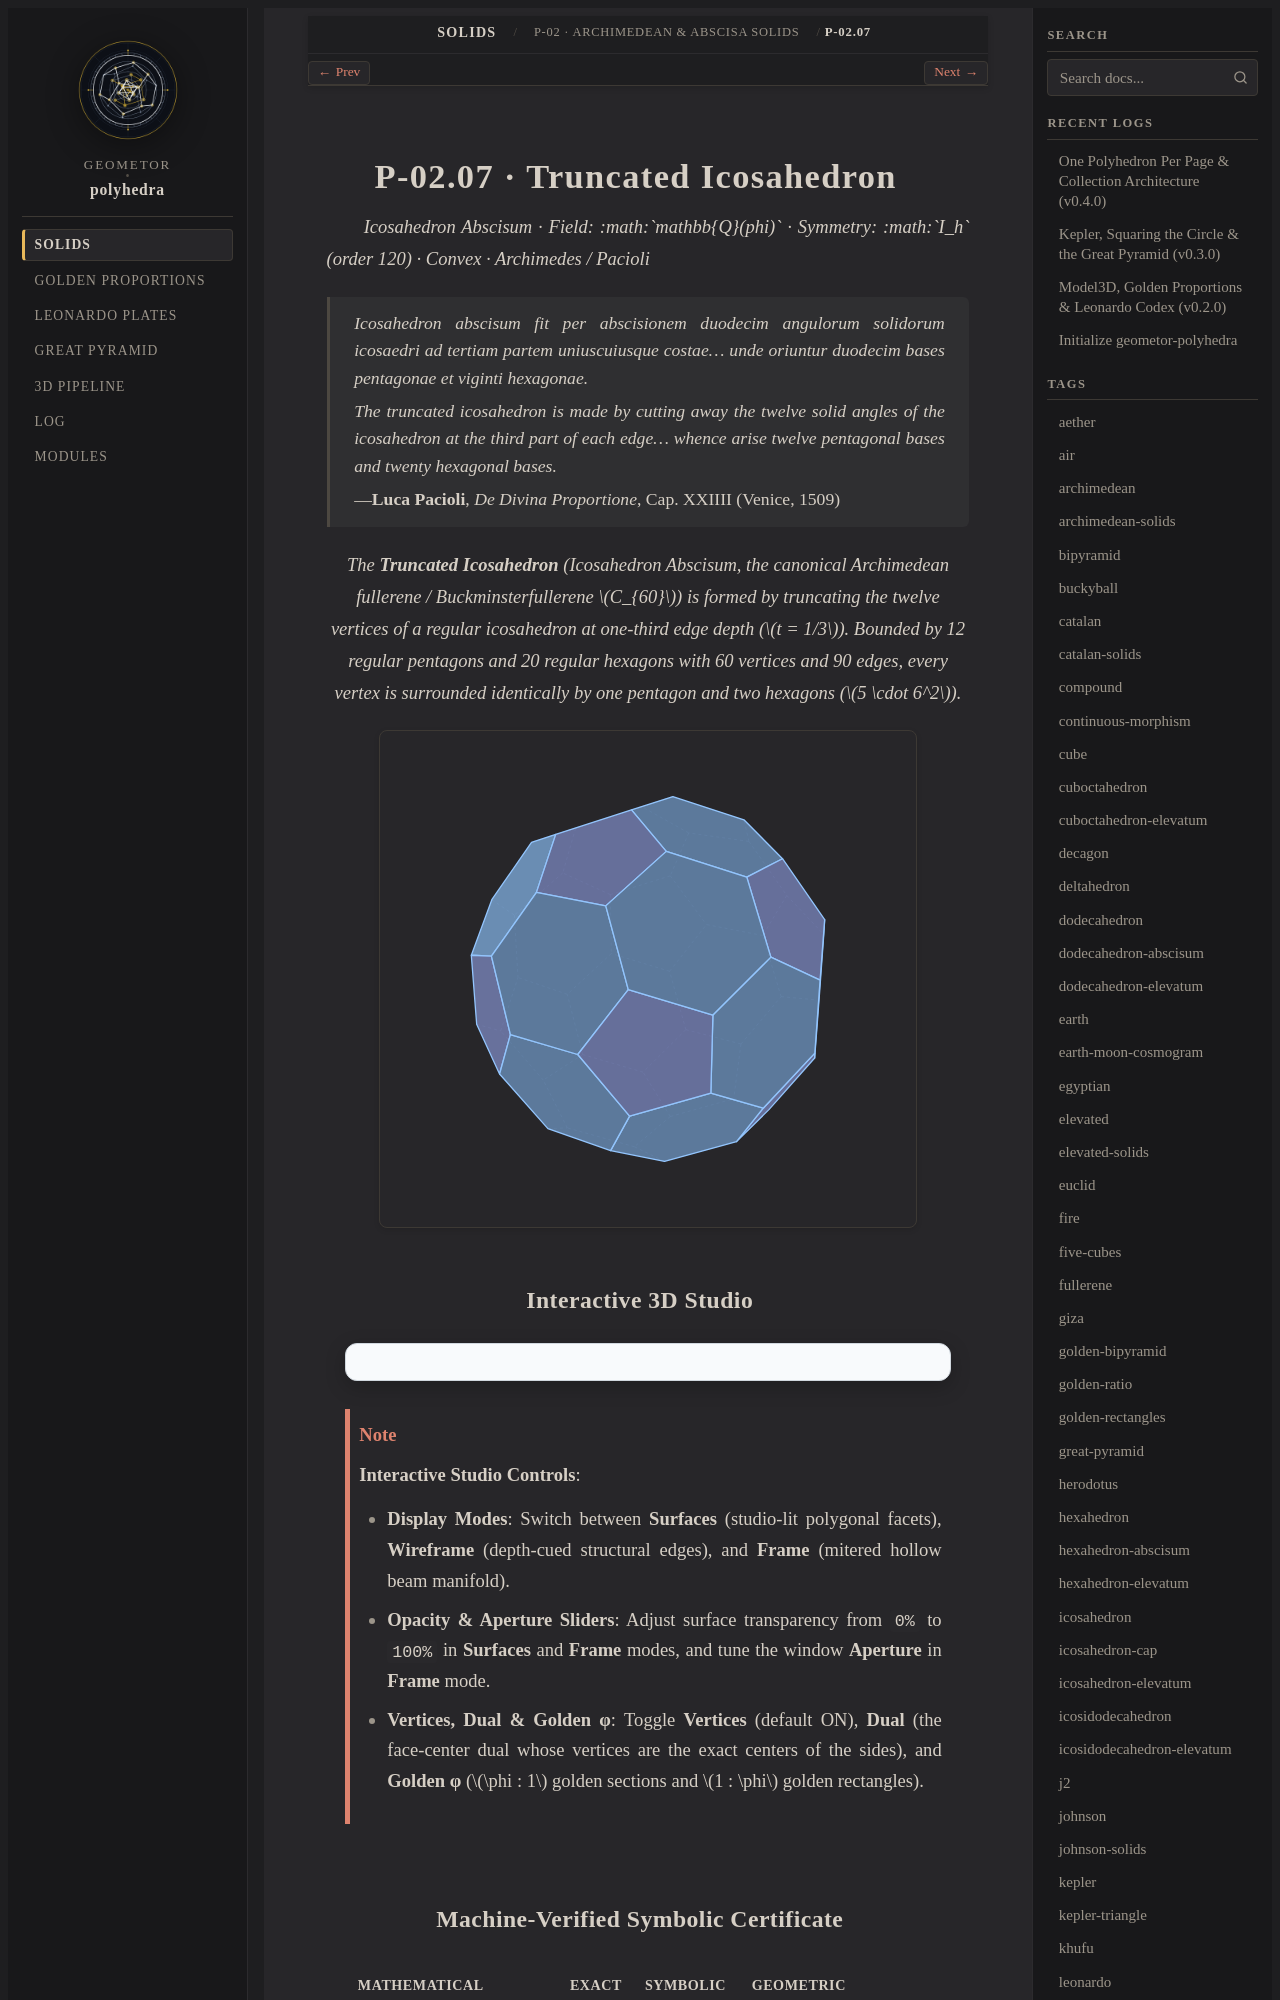

repository: geometor/polyhedra · page: solids/02-archimedean/truncated-icosahedron/index.html · generator: sphinx

:layout: book
:type: solid
:order: 7
:canonical_id: P-02.07
:title: P-02.07 · Truncated Icosahedron
:featured_image: solids/02-archimedean/truncated-icosahedron/truncated-icosahedron.svg
:featured_image_alt: Truncated Icosahedron
:categories: 02-archimedean
:tags: archimedean, truncation, icosahedron, fullerene, buckyball, phi, pacioli
:excerpt: The canonical truncated icosahedron (fullerene Buckyball), bounded by 12 pentagons and 20 hexagons.

==================================
P-02.07 · Truncated Icosahedron
==================================

*Icosahedron Abscisum · Field: :math:`\mathbb{Q}(\phi)` · Symmetry: :math:`I_h` (order 120) · Convex · Archimedes / Pacioli*

.. epigraph::

   *Icosahedron abscisum fit per abscisionem duodecim angulorum solidorum icosaedri ad tertiam partem uniuscuiusque costae... unde oriuntur duodecim bases pentagonae et viginti hexagonae.*

   *The truncated icosahedron is made by cutting away the twelve solid angles of the icosahedron at the third part of each edge... whence arise twelve pentagonal bases and twenty hexagonal bases.*

   — **Luca Pacioli**, *De Divina Proportione*, Cap. XXIIII (Venice, 1509)

.. enunciation::

   The **Truncated Icosahedron** (*Icosahedron Abscisum*, the canonical Archimedean fullerene / Buckminsterfullerene :math:`C_{60}`) is formed by truncating the twelve vertices of a regular icosahedron at one-third edge depth (:math:`t = 1/3`). Bounded by 12 regular pentagons and 20 regular hexagons with 60 vertices and 90 edges, every vertex is surrounded identically by one pentagon and two hexagons (:math:`5 \cdot 6^2`).

.. picture:: truncated-icosahedron.svg
   :alt: Truncated Icosahedron
